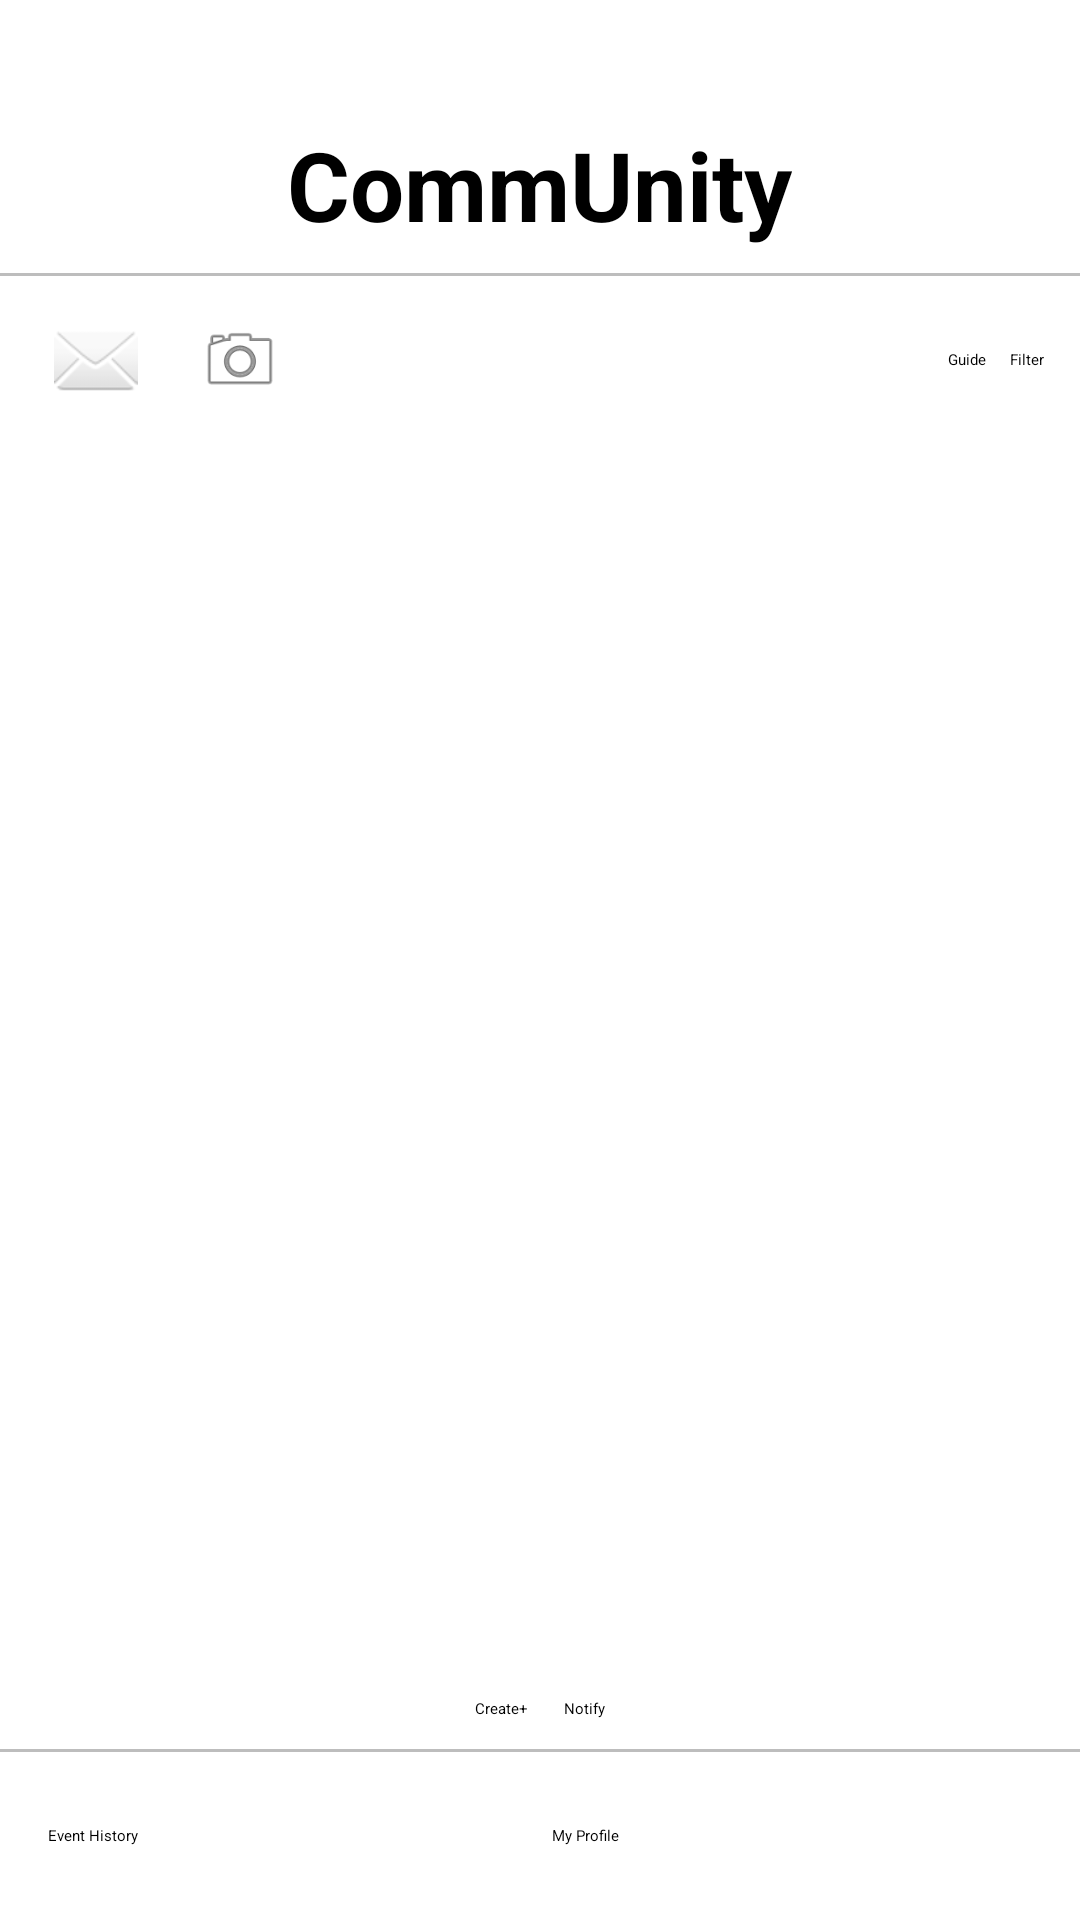

Reconstruct the res/layout file that produces this screen, plus the resources it refers to.
<!-- AndroidManifest.xml: application theme Theme.CommUnity -->
<!-- res/layout/host_main_page.xml -->
<?xml version="1.0" encoding="utf-8"?>
<LinearLayout xmlns:android="http://schemas.android.com/apk/res/android"
    android:layout_width="match_parent"
    android:layout_height="match_parent"
    android:orientation="vertical"
    android:background="#FFFFFF">

    
    <LinearLayout
        android:layout_width="match_parent"
        android:layout_height="wrap_content"
        android:orientation="vertical"
        android:paddingTop="40dp"
        android:paddingBottom="8dp"
        android:gravity="center">

        <TextView
            android:id="@+id/headerTitle"
            android:layout_width="wrap_content"
            android:layout_height="wrap_content"
            android:text="CommUnity"
            android:textSize="32sp"
            android:textStyle="bold"
            android:textColor="#000000" />
    </LinearLayout>

    
    <View
        android:layout_width="match_parent"
        android:layout_height="1dp"
        android:background="#BDBDBD" />

    
    <LinearLayout
        android:layout_width="match_parent"
        android:layout_height="wrap_content"
        android:orientation="horizontal"
        android:paddingHorizontal="12dp"
        android:paddingVertical="8dp"
        android:gravity="center_vertical">

        
        <LinearLayout
            android:layout_width="0dp"
            android:layout_height="wrap_content"
            android:layout_weight="1"
            android:orientation="horizontal">

            <ImageButton
                android:id="@+id/buttonNotification"
                android:layout_width="40dp"
                android:layout_height="40dp"
                android:background="?attr/selectableItemBackgroundBorderless"
                android:contentDescription="Notifications"
                android:src="@android:drawable/ic_dialog_email"
                android:padding="6dp" />

            <ImageButton
                android:id="@+id/buttonCamera"
                android:layout_width="40dp"
                android:layout_height="40dp"
                android:background="?attr/selectableItemBackgroundBorderless"
                android:contentDescription="Camera"
                android:src="@android:drawable/ic_menu_camera"
                android:padding="6dp"
                android:layout_marginStart="8dp" />
        </LinearLayout>

        
        <LinearLayout
            android:layout_width="wrap_content"
            android:layout_height="wrap_content"
            android:orientation="horizontal">

            <Button
                android:id="@+id/buttonGuide"
                android:layout_width="wrap_content"
                android:layout_height="wrap_content"
                android:text="Guide"
                android:textAllCaps="false" />

            <Button
                android:id="@+id/buttonFilter"
                android:layout_width="wrap_content"
                android:layout_height="wrap_content"
                android:text="Filter"
                android:textAllCaps="false"
                android:layout_marginStart="8dp" />
        </LinearLayout>
    </LinearLayout>

    
    <androidx.recyclerview.widget.RecyclerView
        android:id="@+id/HostEventView"
        android:layout_width="match_parent"
        android:layout_height="0dp"
        android:layout_weight="1"
        android:paddingHorizontal="12dp"
        android:paddingTop="4dp"
        android:paddingBottom="4dp" />

    
    <LinearLayout
        android:layout_width="match_parent"
        android:layout_height="wrap_content"
        android:gravity="center"
        android:orientation="horizontal"
        android:paddingVertical="10dp">

        <Button
            android:id="@+id/buttonCreate"
            android:layout_width="wrap_content"
            android:layout_height="wrap_content"
            android:text="Create+"
            android:textAllCaps="false"
            android:layout_marginEnd="12dp" />

        <Button
            android:id="@+id/buttonNotify"
            android:layout_width="wrap_content"
            android:layout_height="wrap_content"
            android:text="Notify"
            android:textAllCaps="false" />
    </LinearLayout>


    
    <View
        android:layout_width="match_parent"
        android:layout_height="1dp"
        android:background="#BDBDBD" />

    
    <LinearLayout
        android:layout_width="match_parent"
        android:layout_height="56dp"
        android:orientation="horizontal"
        android:gravity="center"
        android:paddingHorizontal="16dp">

        <Button
            android:id="@+id/buttonEventHistory"
            android:layout_width="0dp"
            android:layout_height="wrap_content"
            android:layout_weight="1"
            android:text="Event History"
            android:textAllCaps="false" />

        <Button
            android:id="@+id/buttonMyProfile"
            android:layout_width="0dp"
            android:layout_height="wrap_content"
            android:layout_weight="1"
            android:text="My Profile"
            android:textAllCaps="false"
            android:layout_marginStart="8dp" />
    </LinearLayout>

</LinearLayout>
<!-- resources referenced by this layout -->
<resources>

</resources>
